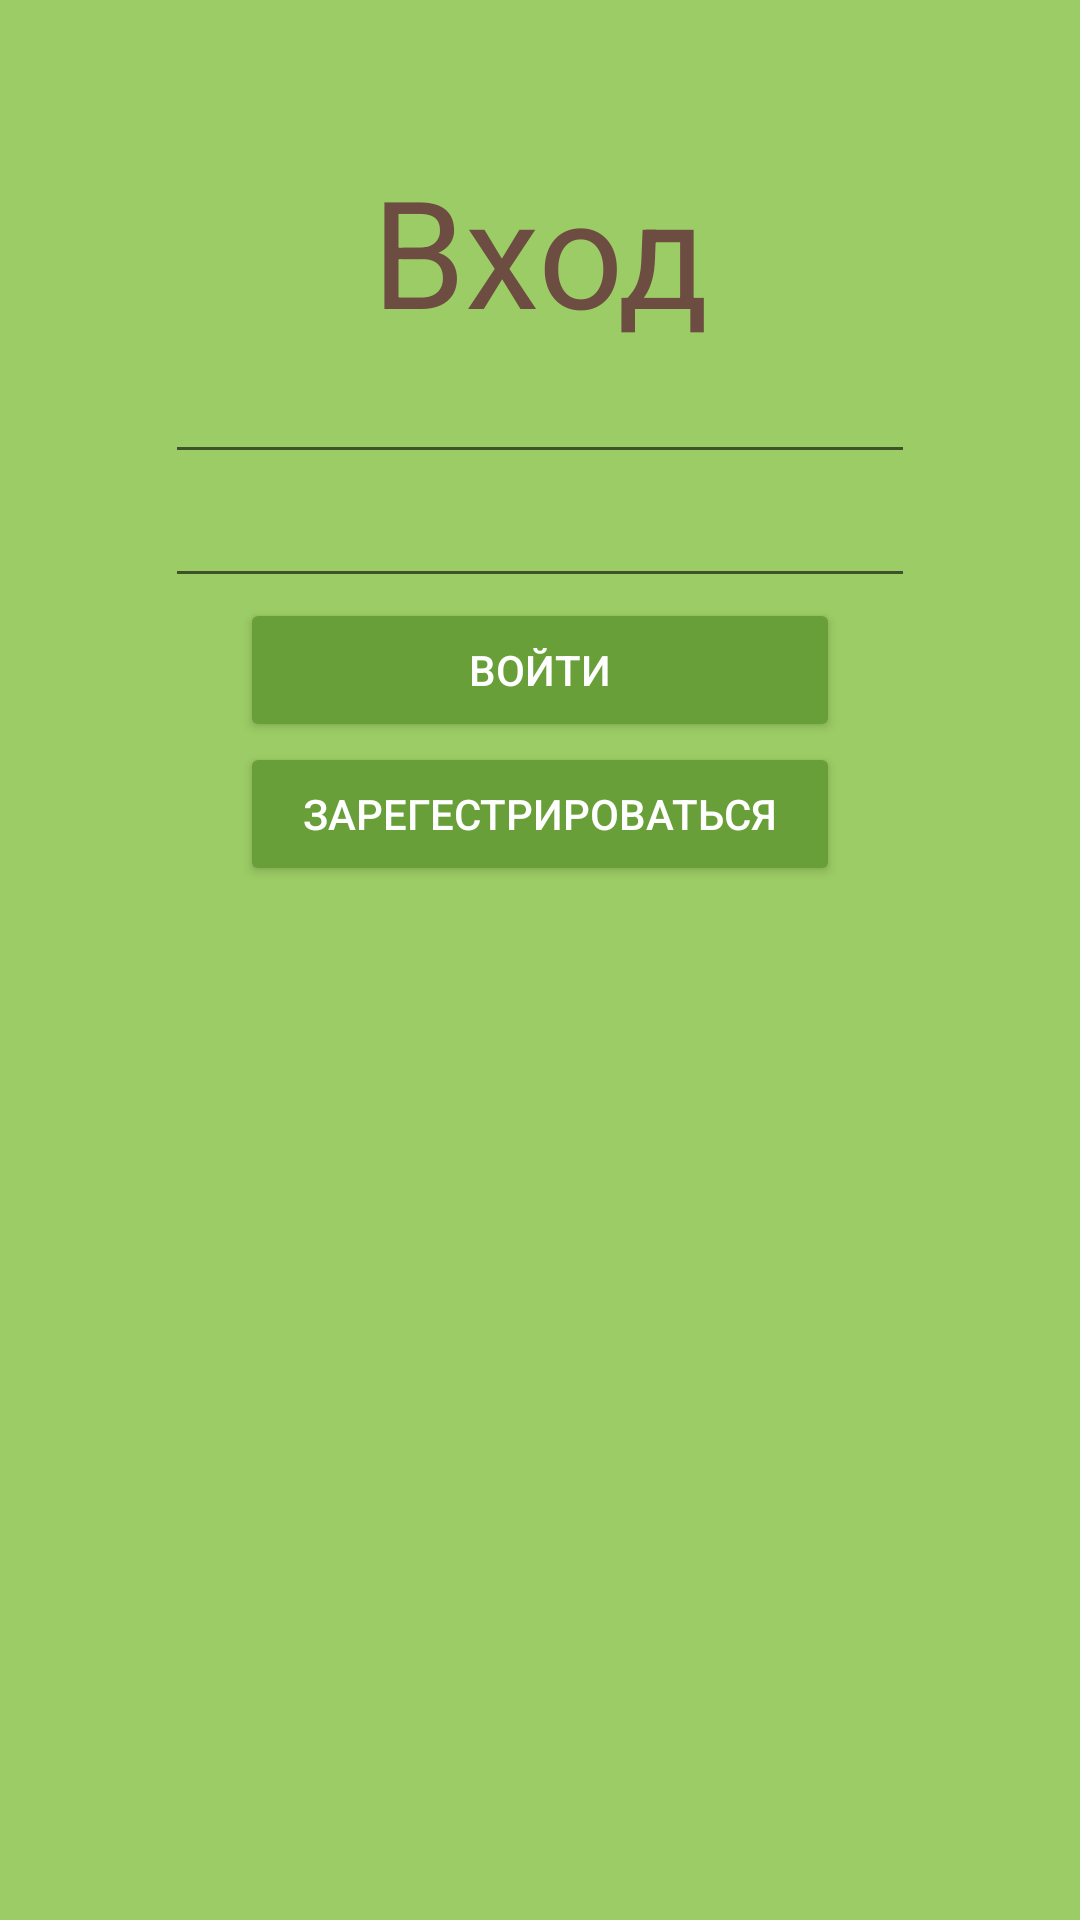

Reconstruct the res/layout file that produces this screen, plus the resources it refers to.
<!-- AndroidManifest.xml: application theme AppTheme -->
<!-- res/layout/activity_login.xml -->
<?xml version="1.0" encoding="utf-8"?>
<RelativeLayout
    xmlns:android="http://schemas.android.com/apk/res/android"
    xmlns:tools="http://schemas.android.com/tools"
    android:layout_width="match_parent"
    android:layout_height="match_parent"
    tools:context=".activity.LoginActivity"
    android:orientation="vertical"
    android:background="@color/bgLogin">

    <TextView
        android:id="@+id/labelEntry"
        android:layout_width="match_parent"
        android:layout_height="wrap_content"
        android:textSize="@dimen/xxxText"
        android:text="@string/LoginLabel"
        android:textAlignment="center"
        android:layout_marginTop="50dp"
        android:textColor="@color/ftLogin" />
    <EditText
        android:id="@+id/editLogin"
        android:layout_width="@dimen/stdWidthInput"
        android:layout_height="wrap_content"
        android:layout_below="@id/labelEntry"
        android:layout_centerHorizontal="true"
        />

    <EditText
        android:id="@+id/editPassword"
        android:layout_width="@dimen/stdWidthInput"
        android:layout_height="wrap_content"
        android:layout_below="@id/editLogin"
        android:layout_centerHorizontal="true"
        android:inputType="textPassword"/>

    <Button
        android:id="@+id/buttonLogin"
        android:layout_width="@dimen/loginBtnW"
        android:layout_height="wrap_content"
        android:layout_below="@id/editPassword"
        android:layout_centerHorizontal="true"
        android:backgroundTint="@color/bgButton"
        android:text="@string/btnLogin"
        android:textColor="@android:color/white"/>

    <ProgressBar
        android:id="@+id/progressLogin"
        android:layout_width="@dimen/progressBarSize"
        android:layout_height="@dimen/progressBarSize"
        android:layout_alignTop="@id/buttonLogin"
        android:layout_alignBottom="@id/buttonLogin"
        android:layout_toEndOf="@id/buttonLogin"
        android:visibility="gone"/>

    <Button
        android:id="@+id/buttonRegister"
        android:layout_width="@dimen/loginBtnW"
        android:layout_height="wrap_content"
        android:layout_gravity="center_horizontal"
        android:layout_below="@id/buttonLogin"
        android:layout_centerHorizontal="true"
        android:backgroundTint="@color/bgButton"
        android:text="@string/btnRegister"
        android:textColor="@android:color/white"/>

</RelativeLayout>
<!-- resources referenced by this layout -->
<resources>
  <color name="bgButton">#689f38</color>
  <color name="bgLogin">#9ccc65</color>
  <color name="ftLogin">#6d4c41</color>
  <dimen name="loginBtnW">200sp</dimen>
  <dimen name="progressBarSize">50dp</dimen>
  <dimen name="stdWidthInput">250dp</dimen>
  <dimen name="xxxText">50sp</dimen>
  <string name="LoginLabel">Вход</string>
  <string name="btnLogin">Войти</string>
  <string name="btnRegister">Зарегестрироваться</string>
  <style name="AppTheme" parent="Theme.AppCompat.Light.NoActionBar">
          
          <item name="colorPrimary">@color/colorPrimary</item>
          <item name="colorPrimaryDark">@color/colorPrimaryDark</item>
          <item name="colorAccent">@color/colorAccent</item>
  
          <item name="colorControlActivated">@color/colorAccent</item>
          <item name="colorControlHighlight">#FFF</item>
          <item name="cardViewStyle">@style/CardView</item>
      </style>
  <color name="colorPrimary">#25ae79</color>
  <color name="colorPrimaryDark">#669370</color>
  <color name="colorAccent">#0e9f80</color>
</resources>
